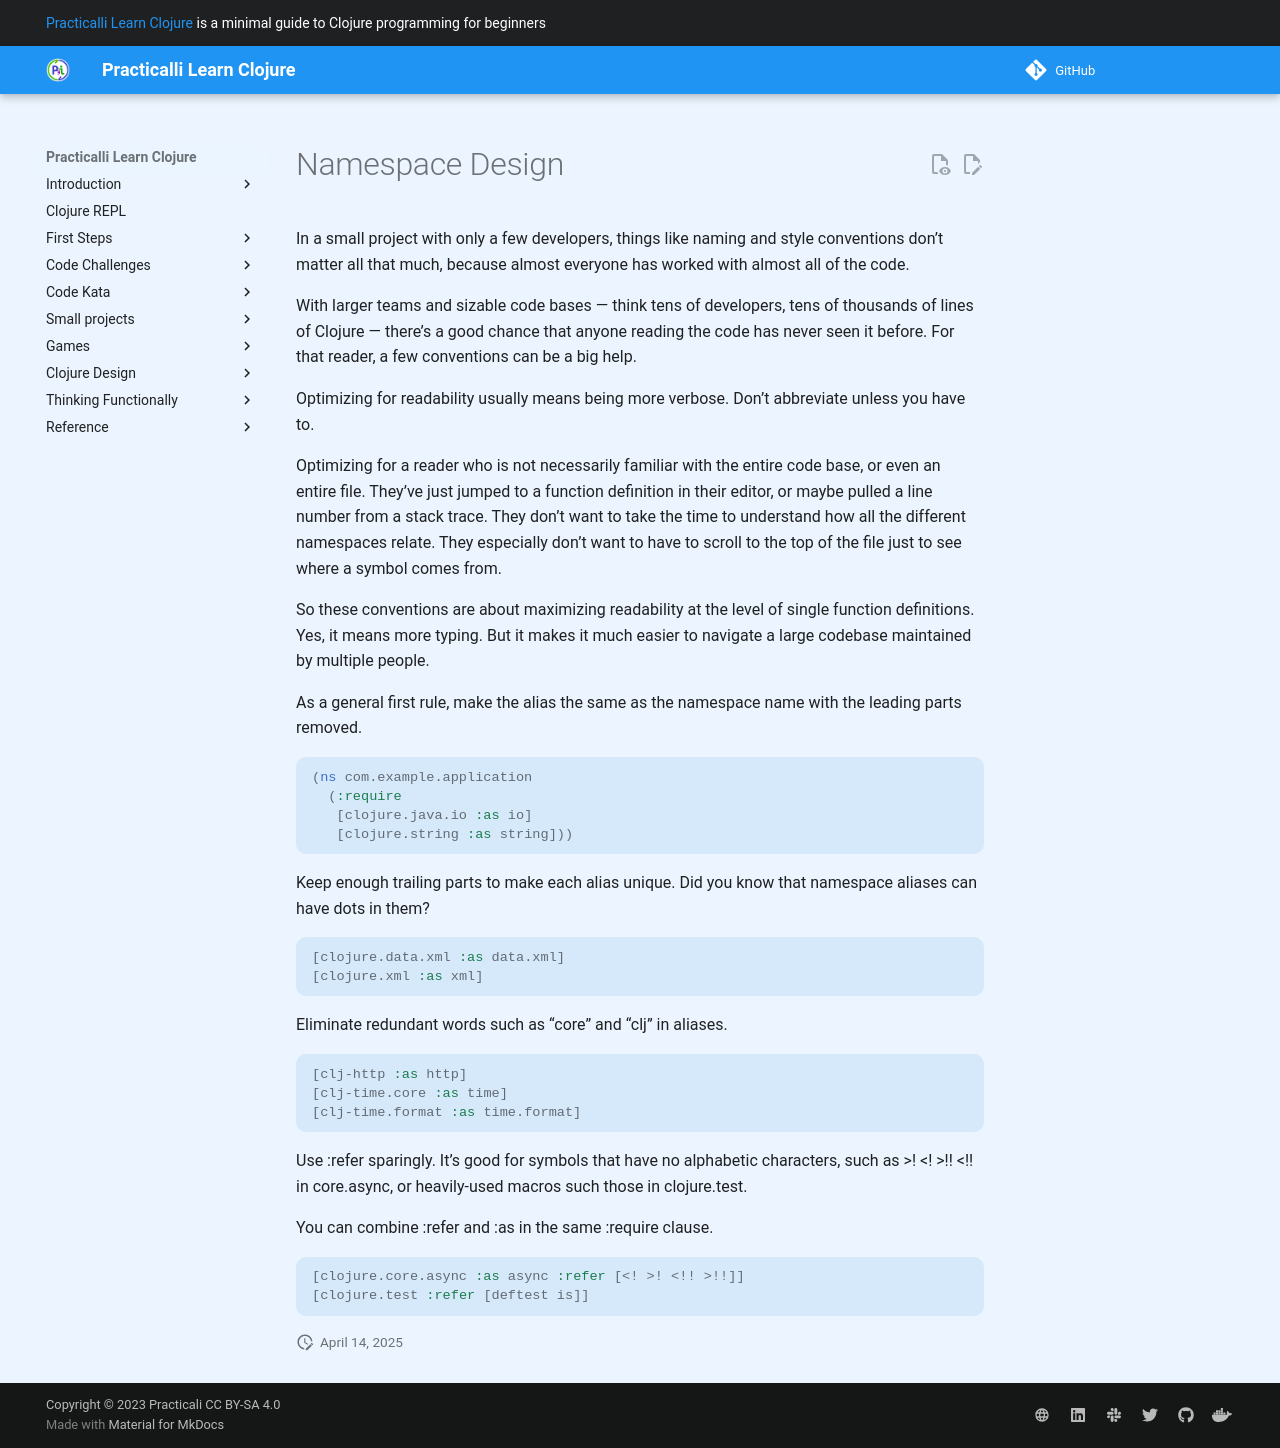

repository: practicalli/learn-clojure · page: namespace-design/index.html · generator: mkdocs

# Namespace Design

In a small project with only a few developers, things like naming and style conventions don’t matter all that much, because almost everyone has worked with almost all of the code.

With larger teams and sizable code bases — think tens of developers, tens of thousands of lines of Clojure — there’s a good chance that anyone reading the code has never seen it before. For that reader, a few conventions can be a big help.

Optimizing for readability usually means being more verbose. Don’t abbreviate unless you have to.

Optimizing for a reader who is not necessarily familiar with the entire code base, or even an entire file. They’ve just jumped to a function definition in their editor, or maybe pulled a line number from a stack trace. They don’t want to take the time to understand how all the different namespaces relate. They especially don’t want to have to scroll to the top of the file just to see where a symbol comes from.

So these conventions are about maximizing readability at the level of single function definitions. Yes, it means more typing. But it makes it much easier to navigate a large codebase maintained by multiple people.

As a general first rule, make the alias the same as the namespace name with the leading parts removed.

```clojure
(ns com.example.application
  (:require
   [clojure.java.io :as io]
   [clojure.string :as string]))
```

Keep enough trailing parts to make each alias unique. Did you know that namespace aliases can have dots in them?

```clojure
[clojure.data.xml :as data.xml]
[clojure.xml :as xml]
```

Eliminate redundant words such as “core” and “clj” in aliases.

```clojure
[clj-http :as http]
[clj-time.core :as time]
[clj-time.format :as time.format]
```

Use :refer sparingly. It’s good for symbols that have no alphabetic characters, such as >! <! >!! <!! in core.async, or heavily-used macros such those in clojure.test.

You can combine :refer and :as in the same :require clause.

```clojure
[clojure.core.async :as async :refer [<! >! <!! >!!]]
[clojure.test :refer [deftest is]]
```
